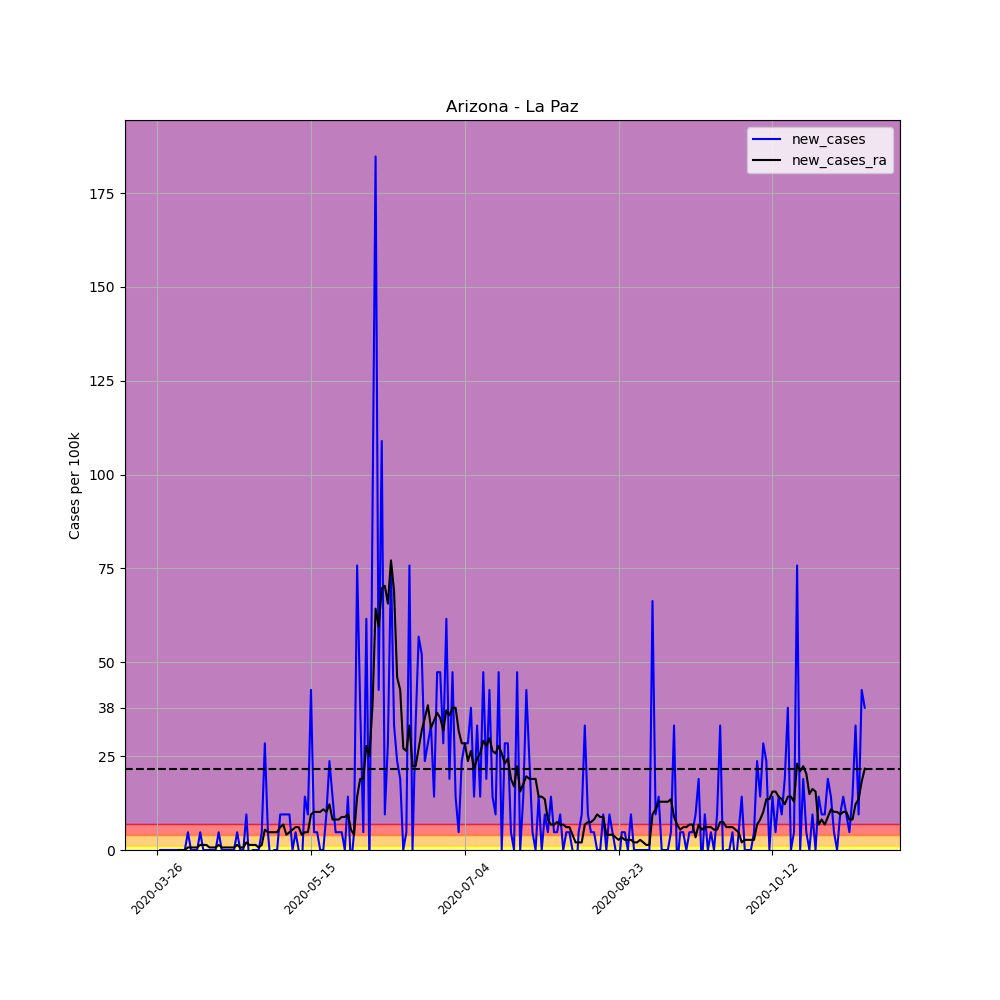

The file beside this chart, header and first rows:
, date, county, state, fips, cases, deaths, COUNTY, STNAME, CTYNAME, POPESTIMATE2019, per_100k, per_100k_ra, new_cases, new_cases_ra
361420, 2020-03-26, La Paz, Arizona, 4012, 2, 0, 12, Arizona, La Paz, 21108, 9.475, , , 
361421, 2020-03-27, La Paz, Arizona, 4012, 2, 0, 12, Arizona, La Paz, 21108, 9.475, , 0.0, 
361422, 2020-03-28, La Paz, Arizona, 4012, 2, 0, 12, Arizona, La Paz, 21108, 9.475, , 0.0, 
361423, 2020-03-29, La Paz, Arizona, 4012, 2, 0, 12, Arizona, La Paz, 21108, 9.475, , 0.0, 
361424, 2020-03-30, La Paz, Arizona, 4012, 2, 0, 12, Arizona, La Paz, 21108, 9.475, , 0.0, 
361425, 2020-03-31, La Paz, Arizona, 4012, 2, 0, 12, Arizona, La Paz, 21108, 9.475, , 0.0, 
361426, 2020-04-01, La Paz, Arizona, 4012, 2, 0, 12, Arizona, La Paz, 21108, 9.475, 9.475, 0.0, 
361427, 2020-04-02, La Paz, Arizona, 4012, 2, 0, 12, Arizona, La Paz, 21108, 9.475, 9.475, 0.0, 0.0
361428, 2020-04-03, La Paz, Arizona, 4012, 2, 0, 12, Arizona, La Paz, 21108, 9.475, 9.475, 0.0, 0.0
361429, 2020-04-04, La Paz, Arizona, 4012, 2, 0, 12, Arizona, La Paz, 21108, 9.475, 9.475, 0.0, 0.0
361430, 2020-04-05, La Paz, Arizona, 4012, 3, 0, 12, Arizona, La Paz, 21108, 14.21, 10.15, 4.738, 0.6768
361431, 2020-04-06, La Paz, Arizona, 4012, 3, 0, 12, Arizona, La Paz, 21108, 14.21, 10.83, 0.0, 0.6768
361432, 2020-04-07, La Paz, Arizona, 4012, 3, 0, 12, Arizona, La Paz, 21108, 14.21, 11.51, 0.0, 0.6768
361433, 2020-04-08, La Paz, Arizona, 4012, 3, 0, 12, Arizona, La Paz, 21108, 14.21, 12.18, 0.0, 0.6768
361434, 2020-04-09, La Paz, Arizona, 4012, 4, 0, 12, Arizona, La Paz, 21108, 18.95, 13.54, 4.738, 1.354
361435, 2020-04-10, La Paz, Arizona, 4012, 4, 0, 12, Arizona, La Paz, 21108, 18.95, 14.89, 0.0, 1.354
361436, 2020-04-11, La Paz, Arizona, 4012, 4, 0, 12, Arizona, La Paz, 21108, 18.95, 16.24, 0.0, 1.354
361437, 2020-04-12, La Paz, Arizona, 4012, 4, 0, 12, Arizona, La Paz, 21108, 18.95, 16.92, 0.0, 0.6768
361438, 2020-04-13, La Paz, Arizona, 4012, 4, 0, 12, Arizona, La Paz, 21108, 18.95, 17.6, 0.0, 0.6768
361439, 2020-04-14, La Paz, Arizona, 4012, 4, 0, 12, Arizona, La Paz, 21108, 18.95, 18.27, 0.0, 0.6768
361440, 2020-04-15, La Paz, Arizona, 4012, 5, 1, 12, Arizona, La Paz, 21108, 23.69, 19.63, 4.738, 1.354
361441, 2020-04-16, La Paz, Arizona, 4012, 5, 1, 12, Arizona, La Paz, 21108, 23.69, 20.3, 0.0, 0.6768
361442, 2020-04-17, La Paz, Arizona, 4012, 5, 1, 12, Arizona, La Paz, 21108, 23.69, 20.98, 0.0, 0.6768
361443, 2020-04-18, La Paz, Arizona, 4012, 5, 1, 12, Arizona, La Paz, 21108, 23.69, 21.66, 0.0, 0.6768
361444, 2020-04-19, La Paz, Arizona, 4012, 5, 1, 12, Arizona, La Paz, 21108, 23.69, 22.33, 0.0, 0.6768
361445, 2020-04-20, La Paz, Arizona, 4012, 5, 1, 12, Arizona, La Paz, 21108, 23.69, 23.01, 0.0, 0.6768
361446, 2020-04-21, La Paz, Arizona, 4012, 6, 1, 12, Arizona, La Paz, 21108, 28.43, 24.36, 4.738, 1.354
361447, 2020-04-22, La Paz, Arizona, 4012, 6, 1, 12, Arizona, La Paz, 21108, 28.43, 25.04, 0.0, 0.6768
361448, 2020-04-23, La Paz, Arizona, 4012, 6, 1, 12, Arizona, La Paz, 21108, 28.43, 25.72, 0.0, 0.6768
361449, 2020-04-24, La Paz, Arizona, 4012, 8, 1, 12, Arizona, La Paz, 21108, 37.9, 27.75, 9.475, 2.03
361450, 2020-04-25, La Paz, Arizona, 4012, 7, 1, 12, Arizona, La Paz, 21108, 33.16, 29.1, -4.738, 1.354
361451, 2020-04-26, La Paz, Arizona, 4012, 7, 1, 12, Arizona, La Paz, 21108, 33.16, 30.46, 0.0, 1.354
361452, 2020-04-27, La Paz, Arizona, 4012, 7, 1, 12, Arizona, La Paz, 21108, 33.16, 31.81, 0.0, 1.354
361453, 2020-04-28, La Paz, Arizona, 4012, 7, 2, 12, Arizona, La Paz, 21108, 33.16, 32.49, 0.0, 0.6768
361454, 2020-04-29, La Paz, Arizona, 4012, 8, 2, 12, Arizona, La Paz, 21108, 37.9, 33.84, 4.738, 1.354
361455, 2020-04-30, La Paz, Arizona, 4012, 14, 2, 12, Arizona, La Paz, 21108, 66.33, 39.25, 28.43, 5.414
361456, 2020-05-01, La Paz, Arizona, 4012, 15, 2, 12, Arizona, La Paz, 21108, 71.06, 43.99, 4.738, 4.738
361457, 2020-05-02, La Paz, Arizona, 4012, 14, 2, 12, Arizona, La Paz, 21108, 66.33, 48.73, -4.738, 4.738
361458, 2020-05-03, La Paz, Arizona, 4012, 14, 2, 12, Arizona, La Paz, 21108, 66.33, 53.47, 0.0, 4.738
361459, 2020-05-04, La Paz, Arizona, 4012, 14, 2, 12, Arizona, La Paz, 21108, 66.33, 58.2, 0.0, 4.738
361460, 2020-05-05, La Paz, Arizona, 4012, 16, 2, 12, Arizona, La Paz, 21108, 75.8, 64.3, 9.475, 6.091
361461, 2020-05-06, La Paz, Arizona, 4012, 18, 2, 12, Arizona, La Paz, 21108, 85.28, 71.06, 9.475, 6.768
361462, 2020-05-07, La Paz, Arizona, 4012, 20, 2, 12, Arizona, La Paz, 21108, 94.75, 75.12, 9.475, 4.061
361463, 2020-05-08, La Paz, Arizona, 4012, 22, 2, 12, Arizona, La Paz, 21108, 104.2, 79.86, 9.475, 4.738
361464, 2020-05-09, La Paz, Arizona, 4012, 22, 2, 12, Arizona, La Paz, 21108, 104.2, 85.28, 0.0, 5.414
361465, 2020-05-10, La Paz, Arizona, 4012, 23, 2, 12, Arizona, La Paz, 21108, 109, 91.37, 4.738, 6.091
361466, 2020-05-11, La Paz, Arizona, 4012, 23, 2, 12, Arizona, La Paz, 21108, 109, 97.46, 0.0, 6.091
361467, 2020-05-12, La Paz, Arizona, 4012, 22, 2, 12, Arizona, La Paz, 21108, 104.2, 101.5, -4.738, 4.061
361468, 2020-05-13, La Paz, Arizona, 4012, 25, 2, 12, Arizona, La Paz, 21108, 118.4, 106.3, 14.21, 4.738
361469, 2020-05-14, La Paz, Arizona, 4012, 27, 2, 12, Arizona, La Paz, 21108, 127.9, 111, 9.475, 4.738
361470, 2020-05-15, La Paz, Arizona, 4012, 36, 2, 12, Arizona, La Paz, 21108, 170.6, 120.5, 42.64, 9.475
361471, 2020-05-16, La Paz, Arizona, 4012, 37, 2, 12, Arizona, La Paz, 21108, 175.3, 130.6, 4.738, 10.15
361472, 2020-05-17, La Paz, Arizona, 4012, 38, 2, 12, Arizona, La Paz, 21108, 180, 140.8, 4.738, 10.15
361473, 2020-05-18, La Paz, Arizona, 4012, 38, 2, 12, Arizona, La Paz, 21108, 180, 150.9, 0.0, 10.15
361474, 2020-05-19, La Paz, Arizona, 4012, 38, 2, 12, Arizona, La Paz, 21108, 180, 161.8, 0.0, 10.83
361475, 2020-05-20, La Paz, Arizona, 4012, 40, 2, 12, Arizona, La Paz, 21108, 189.5, 171.9, 9.475, 10.15
361476, 2020-05-21, La Paz, Arizona, 4012, 45, 2, 12, Arizona, La Paz, 21108, 213.2, 184.1, 23.69, 12.18
361477, 2020-05-22, La Paz, Arizona, 4012, 48, 2, 12, Arizona, La Paz, 21108, 227.4, 192.2, 14.21, 8.121
361478, 2020-05-23, La Paz, Arizona, 4012, 49, 2, 12, Arizona, La Paz, 21108, 232.1, 200.3, 4.738, 8.121
361479, 2020-05-24, La Paz, Arizona, 4012, 50, 2, 12, Arizona, La Paz, 21108, 236.9, 208.5, 4.738, 8.121
... 171 more rows
